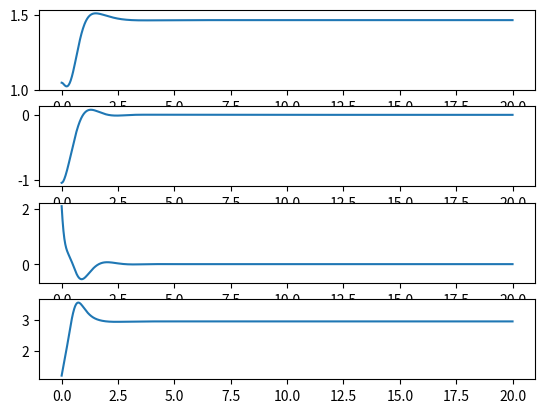
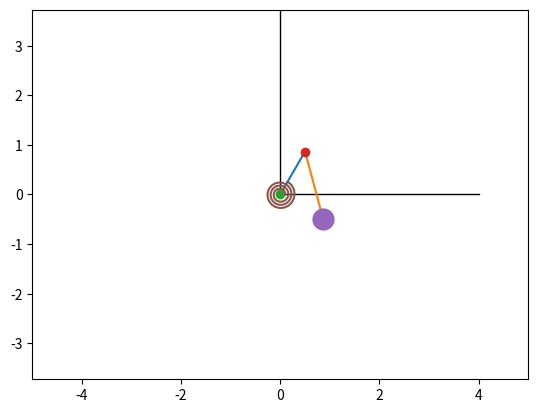

Write the Python code that produced these figures, in order.
import numpy as np
import sympy as s
import matplotlib.pyplot as plt
from matplotlib.animation import FuncAnimation
from scipy.integrate import odeint

# Решение системы дифференциальных уравнений второго порядка
def odesys(y, t, g, l, c, k1, k2, m):
    dy = np.zeros_like(y)
    dy[0] = y[2]
    dy[1] = y[3]
    a11 = 1
    a12 = -np.cos(y[0] - y[1])
    a21 = -np.cos(y[0] - y[1])
    a22 = 1
    b1 = (g / l) * np.sin(y[0]) - (c * y[0] + k1 * y[2]) / (m * l ** 2) + y[3] ** 2 * np.sin(y[0] - y[1])
    b2 = -(g / l) * np.sin(y[1]) - k2 * y[3] / (m * l ** 2) - y[2] ** 2 * np.sin(y[0] - y[1])
    dy[2] = (b1 * a22 - b2 * a12) / (a11 * a22 - a12 * a21)
    dy[3] = (b2 * a11 - b1 * a21) / (a11 * a22 - a12 * a21)
    return dy

# Входные данные
m = 0.3
l = 1	
c = 2
k1 = 1
k2 = 1
g = 9.81
l_OA = l
l_AB = l
phi0 = np.pi / 3
tet0 = -np.pi / 3
dphi0 = 0
dtet0 = 0
# Начальное условие
y0 = [phi0, tet0, dphi0, dtet0]
# Массив времени
Steps = 1500
t = np.linspace(0, 20, Steps)
# Интегрирование
Y = odeint(odesys, y0, t, (g, l, c, k1, k2, m))

# Значения углов и их производных
phi = Y[:, 0]
tet = Y[:, 1]
dphi = Y[:, 2]
dtet = Y[:, 3]

# Фигура с графиками реакций
figstat = plt.figure()

plphi = figstat.add_subplot(4, 1, 1)
plphi.plot(t, phi)

pltet = figstat.add_subplot(4, 1, 2)
pltet.plot(t, tet)

ddphi = np.zeros_like(t)
ddtet = np.zeros_like(t)
# Получаем вторые производные углов
for i in range(len(t)):
    ddphi[i] = odesys(Y[i], t[i], g, l, c, k1, k2, m)[2]
    ddtet[i] = odesys(Y[i], t[i], g, l, c, k1, k2, m)[3]

Rx = m * l * (ddtet * np.cos(tet) - dtet ** 2 * np.sin(tet) - ddphi * np.cos(phi) + dphi ** 2 * np.sin(phi))
Ry = m * l * (ddtet * np.sin(tet) + dtet ** 2 * np.cos(tet) - ddphi * np.sin(phi) - dphi ** 2 * np.cos(phi)) + m * g

pRx = figstat.add_subplot(4, 1, 3)
pRx.plot(t, Rx)

pRy = figstat.add_subplot(4, 1, 4)
pRy.plot(t, Ry)

# Начальные координаты точек системы
X_O = 0
Y_O = 0
X_A = l_OA * np.cos(phi)
Y_A = l_OA * np.sin(phi)
X_B = l_AB * (-np.sin(tet))
Y_B = l_AB * (-np.cos(tet))

# Оси
X_Ground = [0, 0, 4]
Y_Ground = [4, 0, 0]

# Пружина
Nv = 3
R1 = 0.1
R2 = 0.3
numpoints = np.linspace(0, 1, 20 * Nv + 1)
Betas = numpoints * (2 * np.pi * Nv + phi[0])
X_Spiral = np.cos(Betas) * (R1 + (R2 - R1) * numpoints)
Y_Spiral = np.sin(Betas) * (R1 + (R2 - R1) * numpoints)

# Создание области
fig = plt.figure()
ax = fig.add_subplot(1, 1, 1)
ax.axis('equal')
ax.set(xlim = [-5, 5], ylim = [-5, 5])

# Отрисовка системы координат
ax.plot(X_Ground, Y_Ground, color = 'black', linewidth = 1)

# Отрисовка стержня OA
OA = ax.plot([X_O, X_A[0]], [Y_O, Y_A[0]])[0]

# Отрисовка стержня AB
AB = ax.plot([X_A[0], X_B[0]], [Y_A[0], Y_B[0]])[0]

# Отрисовка точек О, A, B
Point_O = ax.plot(X_O, Y_O, marker = 'o')[0]
Point_A = ax.plot(X_A[0], Y_A[0], marker = 'o', markersize = 6)[0]
Point_B = ax.plot(X_B[0], Y_B[0], marker = 'o', markersize = 15)[0]

# Отрисовка пружины 
Spiral = ax.plot(X_Spiral, Y_Spiral)[0]

def run(i):
    OA.set_data([X_O, X_A[i]], [Y_O, Y_A[i]])
    AB.set_data([X_A[i], X_B[i]], [Y_A[i], Y_B[i]])
    
    Point_A.set_data(X_A[i], Y_A[i])
    Point_B.set_data(X_B[i], Y_B[i])
    
    Betas = numpoints * (2 * np.pi * Nv + phi[i])
    X_Spiral = np.cos(Betas) * (R1 + (R2 - R1) * numpoints)
    Y_Spiral = np.sin(Betas) * (R1 + (R2 - R1) * numpoints)
    Spiral.set_data(X_Spiral, Y_Spiral)
    
    return OA, AB, Point_A, Point_B, Betas, X_Spiral, Y_Spiral, Spiral

anim = FuncAnimation(fig, run, frames = len(t), interval = 50, repeat = False)

plt.show()
